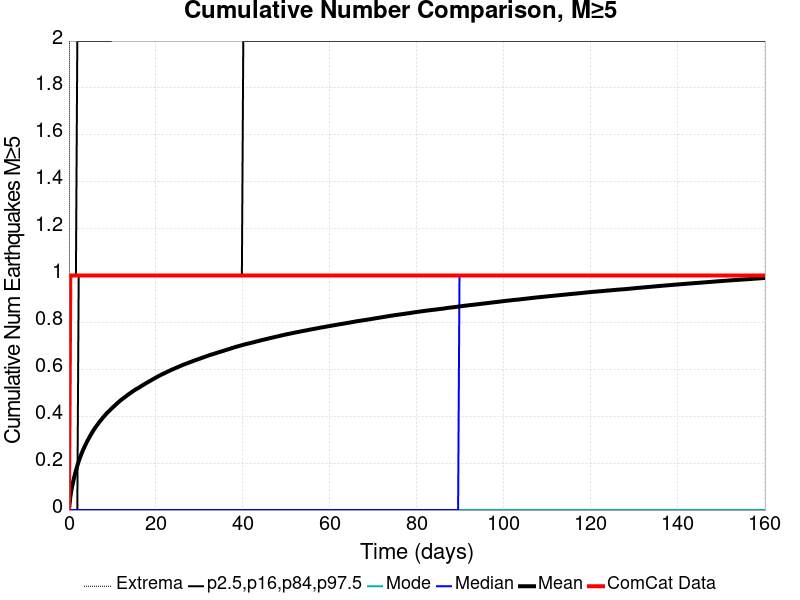

The file beside this chart, header and first rows:
Time (days), ComCat Data, Simulation Mean, Simulation Median, Simulation Mode, Simulation Minimum, Simulation Maximum, 2.5 %-ile, 16 %-ile, 84 %-ile, 97.5 %-ile
0.0, 0.0, 0.0, 0.0, 0.0, 0.0, 0.0, 0.0, 0.0, 0.0, 0.0
0.321, 1.0, 0.05671, 0.0, 0.0, 0.0, 7.0, 0.0, 0.0, 0.0, 1.0
0.642, 1.0, 0.09159, 0.0, 0.0, 0.0, 9.0, 0.0, 0.0, 0.0, 1.0
0.963, 1.0, 0.1205, 0.0, 0.0, 0.0, 10.0, 0.0, 0.0, 0.0, 1.0
1.284, 1.0, 0.1458, 0.0, 0.0, 0.0, 10.0, 0.0, 0.0, 0.0, 1.0
1.605, 1.0, 0.1683, 0.0, 0.0, 0.0, 10.0, 0.0, 0.0, 0.0, 1.0
1.926, 1.0, 0.1887, 0.0, 0.0, 0.0, 10.0, 0.0, 0.0, 0.0, 2.0
2.247, 1.0, 0.2078, 0.0, 0.0, 0.0, 10.0, 0.0, 0.0, 1.0, 2.0
2.568, 1.0, 0.2246, 0.0, 0.0, 0.0, 11.0, 0.0, 0.0, 1.0, 2.0
2.889, 1.0, 0.2401, 0.0, 0.0, 0.0, 11.0, 0.0, 0.0, 1.0, 2.0
3.21, 1.0, 0.2545, 0.0, 0.0, 0.0, 11.0, 0.0, 0.0, 1.0, 2.0
3.531, 1.0, 0.2676, 0.0, 0.0, 0.0, 11.0, 0.0, 0.0, 1.0, 2.0
3.852, 1.0, 0.28, 0.0, 0.0, 0.0, 11.0, 0.0, 0.0, 1.0, 2.0
4.173, 1.0, 0.2923, 0.0, 0.0, 0.0, 11.0, 0.0, 0.0, 1.0, 2.0
4.494, 1.0, 0.3032, 0.0, 0.0, 0.0, 11.0, 0.0, 0.0, 1.0, 2.0
4.815, 1.0, 0.314, 0.0, 0.0, 0.0, 12.0, 0.0, 0.0, 1.0, 2.0
5.136, 1.0, 0.3245, 0.0, 0.0, 0.0, 12.0, 0.0, 0.0, 1.0, 2.0
5.457, 1.0, 0.3343, 0.0, 0.0, 0.0, 12.0, 0.0, 0.0, 1.0, 2.0
5.778, 1.0, 0.3435, 0.0, 0.0, 0.0, 12.0, 0.0, 0.0, 1.0, 2.0
6.099, 1.0, 0.3526, 0.0, 0.0, 0.0, 12.0, 0.0, 0.0, 1.0, 2.0
6.42, 1.0, 0.3605, 0.0, 0.0, 0.0, 12.0, 0.0, 0.0, 1.0, 2.0
6.741, 1.0, 0.3689, 0.0, 0.0, 0.0, 12.0, 0.0, 0.0, 1.0, 2.0
7.062, 1.0, 0.3767, 0.0, 0.0, 0.0, 12.0, 0.0, 0.0, 1.0, 2.0
7.383, 1.0, 0.3841, 0.0, 0.0, 0.0, 12.0, 0.0, 0.0, 1.0, 2.0
7.704, 1.0, 0.3915, 0.0, 0.0, 0.0, 12.0, 0.0, 0.0, 1.0, 2.0
8.025, 1.0, 0.3984, 0.0, 0.0, 0.0, 12.0, 0.0, 0.0, 1.0, 2.0
8.346, 1.0, 0.4052, 0.0, 0.0, 0.0, 12.0, 0.0, 0.0, 1.0, 2.0
8.667, 1.0, 0.4116, 0.0, 0.0, 0.0, 12.0, 0.0, 0.0, 1.0, 2.0
8.988, 1.0, 0.418, 0.0, 0.0, 0.0, 12.0, 0.0, 0.0, 1.0, 2.0
9.309, 1.0, 0.4235, 0.0, 0.0, 0.0, 12.0, 0.0, 0.0, 1.0, 2.0
9.63, 1.0, 0.4296, 0.0, 0.0, 0.0, 13.0, 0.0, 0.0, 1.0, 2.0
9.951, 1.0, 0.4354, 0.0, 0.0, 0.0, 15.0, 0.0, 0.0, 1.0, 3.0
10.27, 1.0, 0.4409, 0.0, 0.0, 0.0, 18.0, 0.0, 0.0, 1.0, 3.0
10.59, 1.0, 0.4463, 0.0, 0.0, 0.0, 18.0, 0.0, 0.0, 1.0, 3.0
10.91, 1.0, 0.4521, 0.0, 0.0, 0.0, 19.0, 0.0, 0.0, 1.0, 3.0
11.24, 1.0, 0.4571, 0.0, 0.0, 0.0, 19.0, 0.0, 0.0, 1.0, 3.0
11.56, 1.0, 0.4627, 0.0, 0.0, 0.0, 19.0, 0.0, 0.0, 1.0, 3.0
11.88, 1.0, 0.4676, 0.0, 0.0, 0.0, 19.0, 0.0, 0.0, 1.0, 3.0
12.2, 1.0, 0.4723, 0.0, 0.0, 0.0, 19.0, 0.0, 0.0, 1.0, 3.0
12.52, 1.0, 0.4766, 0.0, 0.0, 0.0, 19.0, 0.0, 0.0, 1.0, 3.0
12.84, 1.0, 0.4814, 0.0, 0.0, 0.0, 19.0, 0.0, 0.0, 1.0, 3.0
13.16, 1.0, 0.4856, 0.0, 0.0, 0.0, 19.0, 0.0, 0.0, 1.0, 3.0
13.48, 1.0, 0.4901, 0.0, 0.0, 0.0, 19.0, 0.0, 0.0, 1.0, 3.0
13.8, 1.0, 0.4946, 0.0, 0.0, 0.0, 19.0, 0.0, 0.0, 1.0, 3.0
14.12, 1.0, 0.4989, 0.0, 0.0, 0.0, 19.0, 0.0, 0.0, 1.0, 3.0
14.45, 1.0, 0.503, 0.0, 0.0, 0.0, 19.0, 0.0, 0.0, 1.0, 3.0
14.77, 1.0, 0.5071, 0.0, 0.0, 0.0, 19.0, 0.0, 0.0, 1.0, 3.0
15.09, 1.0, 0.5111, 0.0, 0.0, 0.0, 19.0, 0.0, 0.0, 1.0, 3.0
15.41, 1.0, 0.5148, 0.0, 0.0, 0.0, 19.0, 0.0, 0.0, 1.0, 3.0
15.73, 1.0, 0.5183, 0.0, 0.0, 0.0, 19.0, 0.0, 0.0, 1.0, 3.0
16.05, 1.0, 0.5215, 0.0, 0.0, 0.0, 19.0, 0.0, 0.0, 1.0, 3.0
16.37, 1.0, 0.5254, 0.0, 0.0, 0.0, 19.0, 0.0, 0.0, 1.0, 3.0
16.69, 1.0, 0.5293, 0.0, 0.0, 0.0, 19.0, 0.0, 0.0, 1.0, 3.0
17.01, 1.0, 0.5327, 0.0, 0.0, 0.0, 19.0, 0.0, 0.0, 1.0, 3.0
17.33, 1.0, 0.5364, 0.0, 0.0, 0.0, 19.0, 0.0, 0.0, 1.0, 3.0
17.66, 1.0, 0.5399, 0.0, 0.0, 0.0, 19.0, 0.0, 0.0, 1.0, 3.0
17.98, 1.0, 0.5433, 0.0, 0.0, 0.0, 19.0, 0.0, 0.0, 1.0, 3.0
18.3, 1.0, 0.5468, 0.0, 0.0, 0.0, 19.0, 0.0, 0.0, 1.0, 3.0
18.62, 1.0, 0.5501, 0.0, 0.0, 0.0, 19.0, 0.0, 0.0, 1.0, 3.0
18.94, 1.0, 0.5534, 0.0, 0.0, 0.0, 19.0, 0.0, 0.0, 1.0, 3.0
... 440 more rows
